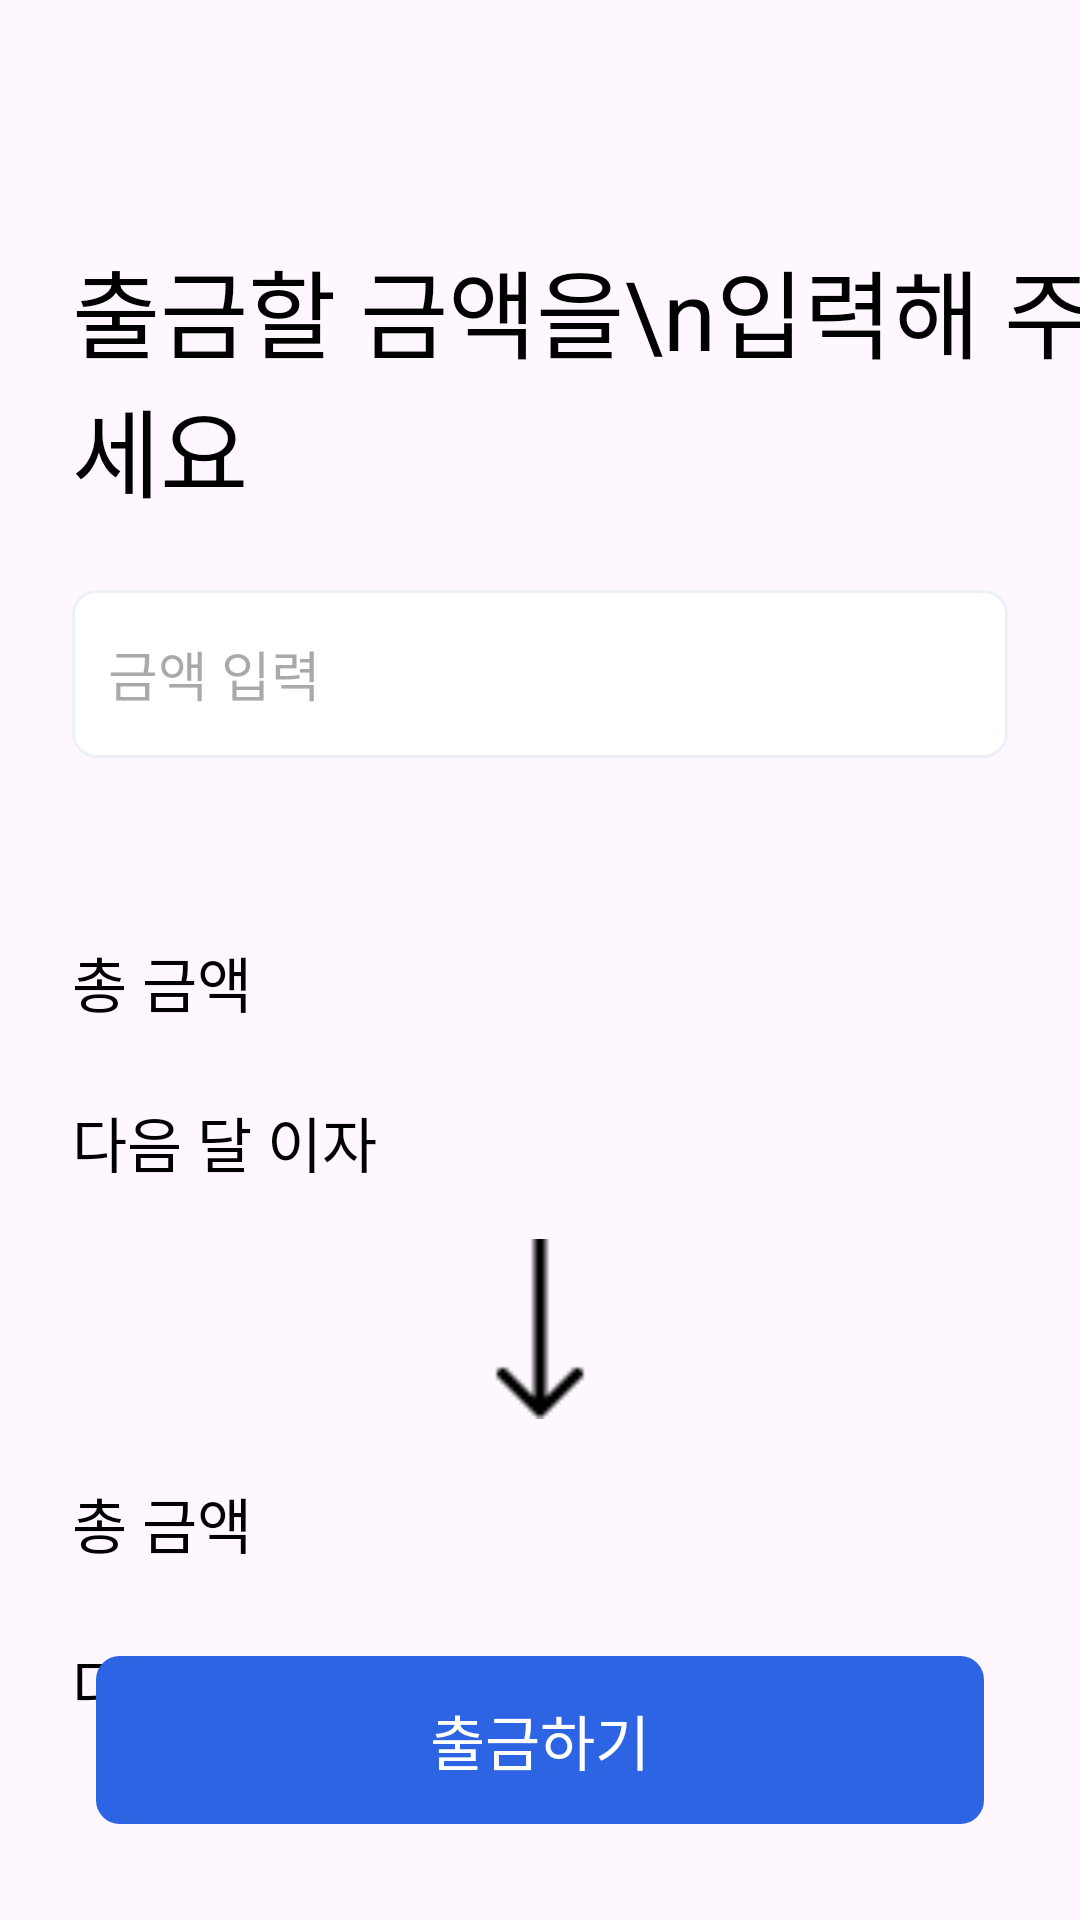

Android layout source for this screen:
<!-- AndroidManifest.xml: application theme Theme.Prefin -->
<!-- res/layout/fragment_withdraw.xml -->
<?xml version="1.0" encoding="utf-8"?>
<androidx.constraintlayout.widget.ConstraintLayout xmlns:android="http://schemas.android.com/apk/res/android"
    xmlns:tools="http://schemas.android.com/tools"
    android:layout_width="match_parent"
    android:layout_height="match_parent"
    xmlns:app="http://schemas.android.com/apk/res-auto"
    tools:context=".ui.saving.WithdrawFragment">

    <ImageView
        android:id="@+id/fragment_withdraw_back_button"
        android:layout_width="wrap_content"
        android:layout_height="wrap_content"
        android:src="@drawable/ic_arrow_back"
        android:layout_marginStart="16dp"
        android:layout_marginTop="34dp"
        app:layout_constraintStart_toStartOf="parent"
        app:layout_constraintTop_toTopOf="parent"
        />

    <TextView
        android:id="@+id/fragment_withdraw_title_text_view"
        android:layout_width="wrap_content"
        android:layout_height="wrap_content"
        android:text="출금할 금액을\n입력해 주세요"
        style="@style/Text.regular.Size32"
        android:layout_marginStart="24dp"
        android:layout_marginTop="80dp"
        app:layout_constraintStart_toStartOf="parent"
        app:layout_constraintTop_toTopOf="parent"
        />

    <EditText
        android:id="@+id/fragment_withdraw_amount_edit_text"
        android:layout_width="match_parent"
        android:layout_height="wrap_content"
        android:hint="금액 입력"
        android:paddingStart="12dp"
        android:inputType="number"
        android:background="@drawable/edittext_rectangle_24"
        android:layout_marginHorizontal="24dp"
        android:layout_marginTop="24dp"
        app:layout_constraintTop_toBottomOf="@+id/fragment_withdraw_title_text_view"
        />

    <TextView
        android:id="@+id/fragment_withdraw_before_total_amount_title_text_view"
        android:layout_width="wrap_content"
        android:layout_height="wrap_content"
        android:text="총 금액"
        style="@style/Text.regular.Size20"
        android:layout_marginTop="60dp"
        app:layout_constraintStart_toStartOf="@+id/fragment_withdraw_title_text_view"
        app:layout_constraintTop_toBottomOf="@+id/fragment_withdraw_amount_edit_text"
        />

    <TextView
        android:id="@+id/fragment_withdraw_before_total_amount_text_view"
        android:layout_width="wrap_content"
        android:layout_height="wrap_content"
        tools:text="100,000 원"
        style="@style/Text.regular.Size20"
        android:layout_marginEnd="24dp"
        app:layout_constraintEnd_toEndOf="parent"
        app:layout_constraintTop_toTopOf="@+id/fragment_withdraw_before_total_amount_title_text_view"
        />

    <TextView
        android:id="@+id/fragment_withdraw_before_interest_title_text_view"
        android:layout_width="wrap_content"
        android:layout_height="wrap_content"
        android:text="다음 달 이자"
        style="@style/Text.regular.Size20"
        android:layout_marginTop="24dp"
        app:layout_constraintStart_toStartOf="@+id/fragment_withdraw_before_total_amount_title_text_view"
        app:layout_constraintTop_toBottomOf="@+id/fragment_withdraw_before_total_amount_title_text_view"
        />

    <TextView
        android:id="@+id/fragment_withdraw_before_interest_text_view"
        android:layout_width="wrap_content"
        android:layout_height="wrap_content"
        tools:text="10,000 원"
        style="@style/Text.regular.Size20"
        app:layout_constraintEnd_toEndOf="@+id/fragment_withdraw_before_total_amount_text_view"
        app:layout_constraintTop_toTopOf="@+id/fragment_withdraw_before_interest_title_text_view"
        />

    <ImageView
        android:id="@+id/fragment_withdraw_arrow_downward_image_view"
        android:layout_width="60dp"
        android:layout_height="60dp"
        android:src="@drawable/ic_arrow_downward"
        android:layout_marginTop="20dp"
        app:layout_constraintStart_toStartOf="parent"
        app:layout_constraintEnd_toEndOf="parent"
        app:layout_constraintTop_toBottomOf="@+id/fragment_withdraw_before_interest_text_view"
        />

    <TextView
        android:id="@+id/fragment_withdraw_after_total_amount_title_text_view"
        android:layout_width="wrap_content"
        android:layout_height="wrap_content"
        android:text="총 금액"
        style="@style/Text.regular.Size20"
        android:layout_marginTop="20dp"
        app:layout_constraintStart_toStartOf="@+id/fragment_withdraw_before_interest_title_text_view"
        app:layout_constraintTop_toBottomOf="@+id/fragment_withdraw_arrow_downward_image_view"
        />

    <TextView
        android:id="@+id/fragment_withdraw_after_total_amount_text_view"
        android:layout_width="wrap_content"
        android:layout_height="wrap_content"
        tools:text="110,000 원"
        style="@style/Text.regular.Size20"
        app:layout_constraintEnd_toEndOf="@+id/fragment_withdraw_before_interest_text_view"
        app:layout_constraintTop_toTopOf="@+id/fragment_withdraw_after_total_amount_title_text_view"
        />

    <TextView
        android:id="@+id/fragment_withdraw_after_total_interest_title_text_view"
        android:layout_width="wrap_content"
        android:layout_height="wrap_content"
        android:text="다음 달 이자"
        style="@style/Text.regular.Size20"
        android:layout_marginTop="24dp"
        app:layout_constraintStart_toStartOf="@id/fragment_withdraw_after_total_amount_title_text_view"
        app:layout_constraintTop_toBottomOf="@+id/fragment_withdraw_after_total_amount_title_text_view"
        />

    <TextView
        android:id="@+id/fragment_withdraw_after_total_interest_text_view"
        android:layout_width="wrap_content"
        android:layout_height="wrap_content"
        tools:text="11,000 원"
        style="@style/Text.regular.Size20"
        app:layout_constraintEnd_toEndOf="@+id/fragment_withdraw_after_total_amount_text_view"
        app:layout_constraintTop_toTopOf="@+id/fragment_withdraw_after_total_interest_title_text_view"
        />

    <android.widget.Button
        android:id="@+id/fragment_withdraw_withdraw_button"
        android:layout_width="match_parent"
        android:layout_height="wrap_content"
        android:text="출금하기"
        style="@style/Text.regular.Size20"
        android:textColor="@color/white"
        android:background="@drawable/button_rectangle_81"
        android:backgroundTint="@color/colorPrimary"
        android:layout_marginBottom="32dp"
        android:layout_marginHorizontal="32dp"
        app:layout_constraintStart_toStartOf="parent"
        app:layout_constraintEnd_toEndOf="parent"
        app:layout_constraintBottom_toBottomOf="parent"
        />

</androidx.constraintlayout.widget.ConstraintLayout>
<!-- resources referenced by this layout -->
<resources>
  <color name="colorPrimary">#2C64E3</color>
  <color name="white">#FFFFFFFF</color>
  <!-- drawable button_rectangle_81 (drawable) -->
  <vector xmlns:android="http://schemas.android.com/apk/res/android"
      android:width="302dp"
      android:height="56dp"
      android:viewportWidth="302"
      android:viewportHeight="56">
    <path
        android:strokeWidth="1"
        android:pathData="M8,0.5L294,0.5A7.5,7.5 0,0 1,301.5 8L301.5,48A7.5,7.5 0,0 1,294 55.5L8,55.5A7.5,7.5 0,0 1,0.5 48L0.5,8A7.5,7.5 0,0 1,8 0.5z"
        android:fillColor="#2C64E3"
        android:strokeColor="#EDF1F7"/>
  </vector>
  <!-- drawable edittext_rectangle_24 (drawable) -->
  <vector xmlns:android="http://schemas.android.com/apk/res/android"
      android:width="302dp"
      android:height="56dp"
      android:viewportWidth="302"
      android:viewportHeight="56">
    <path
        android:strokeWidth="1"
        android:pathData="M8,0.5L294,0.5A7.5,7.5 0,0 1,301.5 8L301.5,48A7.5,7.5 0,0 1,294 55.5L8,55.5A7.5,7.5 0,0 1,0.5 48L0.5,8A7.5,7.5 0,0 1,8 0.5z"
        android:fillColor="#ffffff"
        android:strokeColor="#EDF1F7"/>
  </vector>
  <!-- drawable ic_arrow_downward: png bitmap (drawable, 280 bytes) -->
  <style name="Text.regular.Size20" parent="@style/Widget.AppCompat.TextView">
          <item name="android:textColor">@color/black</item>
          <item name="android:textSize">20sp</item>
          <item name="fontFamily">@font/the_jamsil_3_regular</item>
      </style>
  <style name="Text.regular.Size32" parent="@style/Widget.AppCompat.TextView">
          <item name="android:textColor">@color/black</item>
          <item name="android:textSize">32sp</item>
          <item name="fontFamily">@font/the_jamsil_3_regular</item>
      </style>
  <style name="Theme.Prefin" parent="Base.Theme.Prefin" />
  <color name="black">#FF000000</color>
  <style name="Base.Theme.Prefin" parent="Theme.Material3.DayNight.NoActionBar">
          
          
          <item name="bottomSheetDialogTheme">@style/AppBottomSheetDialogTheme</item>
          <item name="android:statusBarColor">@color/colorBackground</item>
          <item name="snackbarStyle">@color/colorPrimary</item>
      </style>
  <style name="AppBottomSheetDialogTheme" parent="Theme.Design.Light.BottomSheetDialog">
          <item name="bottomSheetStyle">@style/AppModalStyle</item>
      </style>
  <color name="colorBackground">#F5F8FF</color>
  <style name="AppModalStyle" parent="Widget.Design.BottomSheet.Modal">
          <item name="android:background">@drawable/custom_top_border_radius</item>
      </style>
  <!-- drawable custom_top_border_radius (drawable) -->
  <?xml version="1.0" encoding="utf-8"?>
  <shape xmlns:android="http://schemas.android.com/apk/res/android"
      android:shape="rectangle">
      <solid android:color="@color/white" />
      <corners
          android:topLeftRadius="32dp"
          android:topRightRadius="32dp"/>
  </shape>
</resources>
